3-way image classification set "datasets_masked" from GitHub (yaman1444/master-reseach); label vocabulary: benign, malignant, normal.

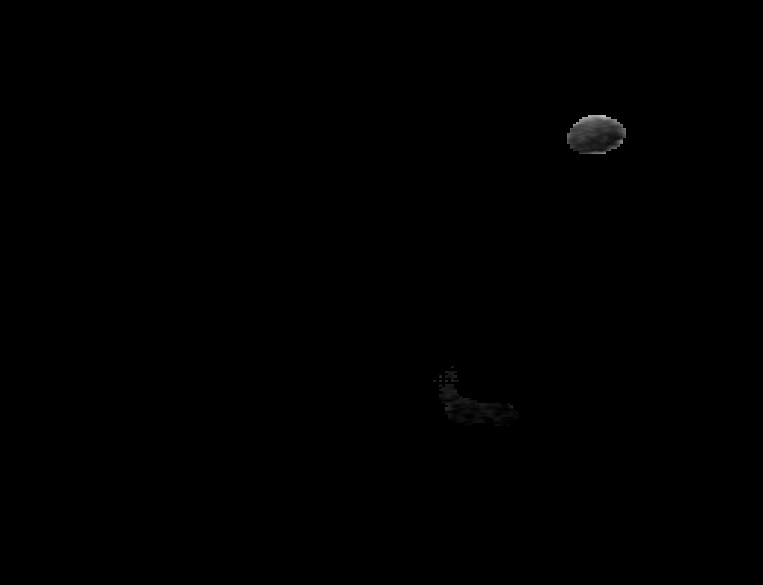
Label: benign

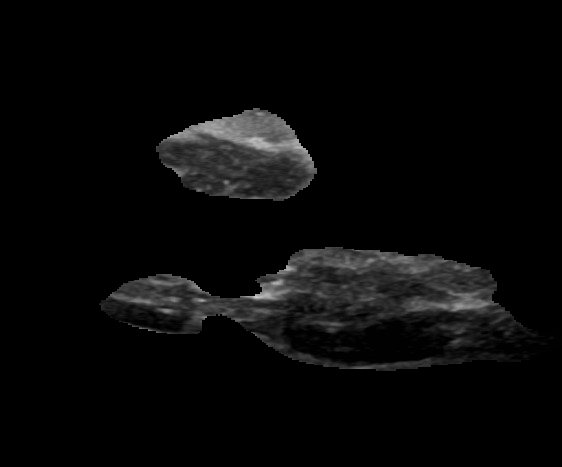
Label: malignant

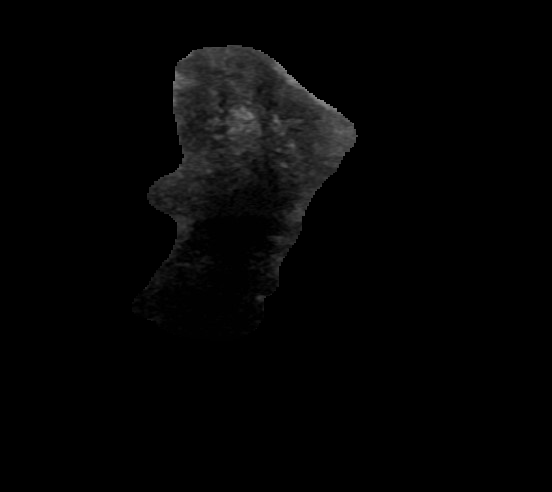
Label: malignant

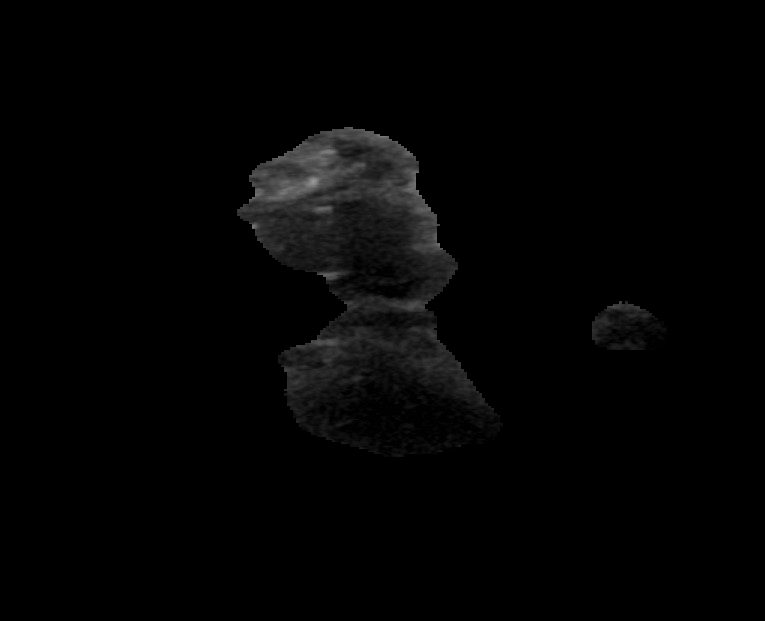
Label: normal

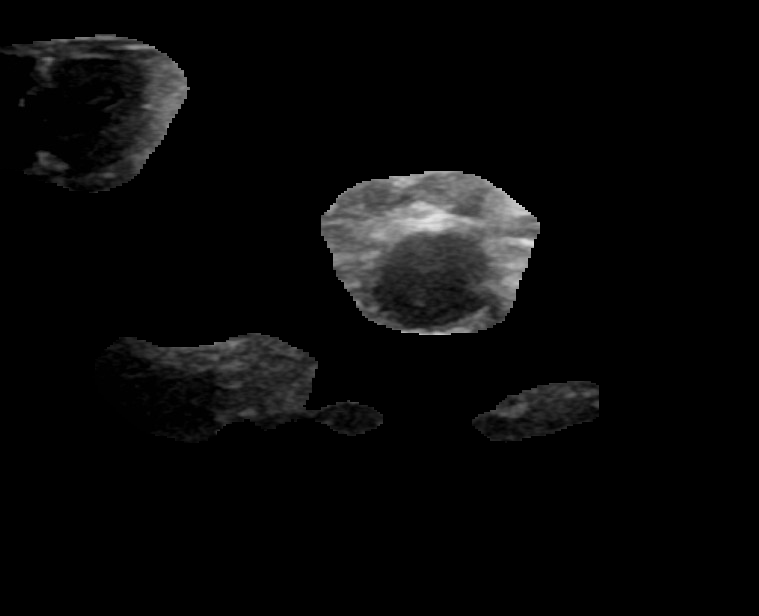
Label: benign

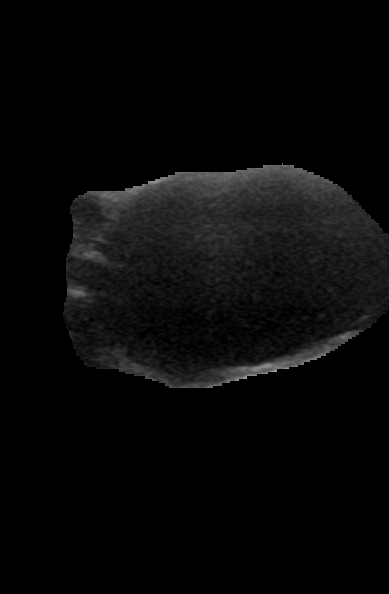
Label: benign
